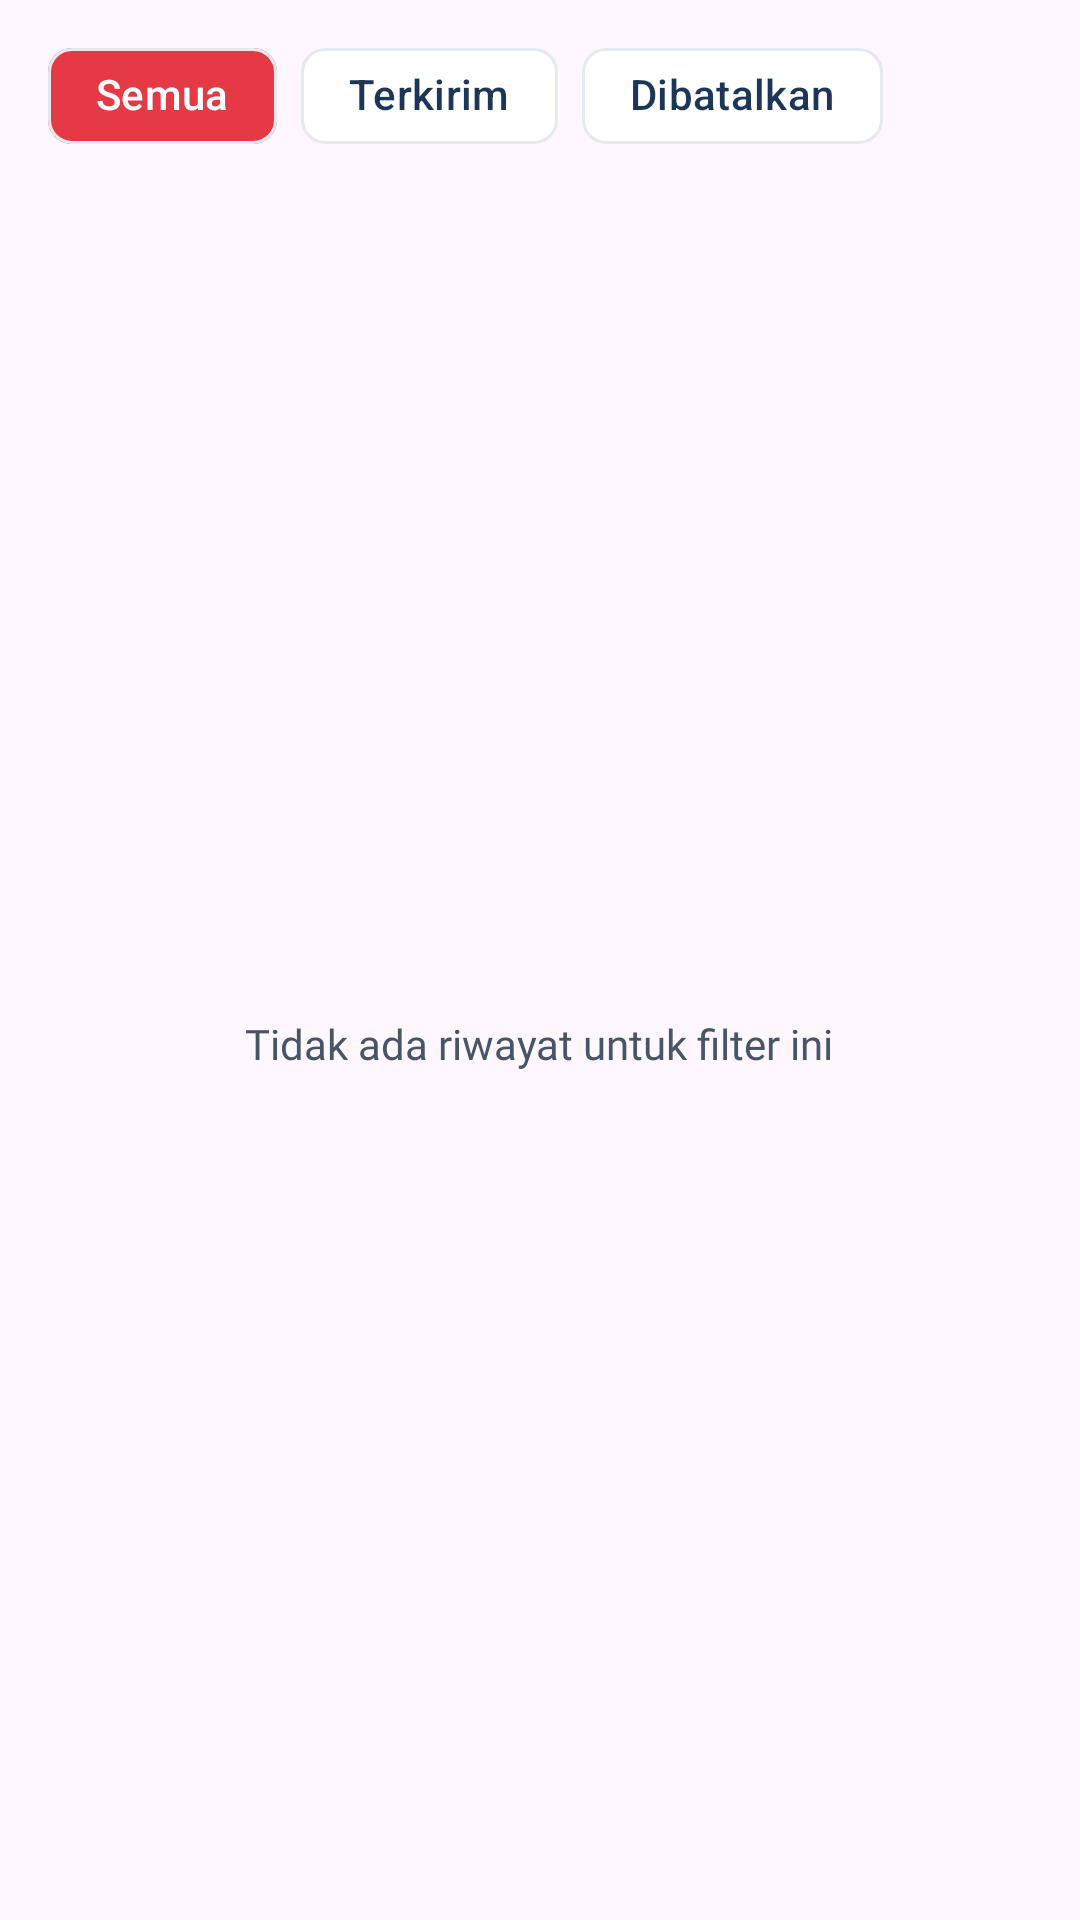

This screen was rendered from an Android layout file. Write that file and the resources it references.
<!-- AndroidManifest.xml: application theme Theme.MedAlert_Flora -->
<!-- res/layout/fragment_history.xml -->
<?xml version="1.0" encoding="utf-8"?>
<LinearLayout xmlns:android="http://schemas.android.com/apk/res/android"
    xmlns:app="http://schemas.android.com/apk/res-auto"
    android:layout_width="match_parent"
    android:layout_height="match_parent"
    android:orientation="vertical">

    
    <HorizontalScrollView
        android:layout_width="match_parent"
        android:layout_height="wrap_content"
        android:paddingStart="16dp"
        android:paddingTop="8dp"
        android:paddingEnd="16dp"
        android:scrollbars="none">

        <com.google.android.material.chip.ChipGroup
            android:id="@+id/chipGroupHistory"
            android:layout_width="wrap_content"
            android:layout_height="wrap_content"
            app:selectionRequired="true"
            app:singleLine="true"
            app:singleSelection="true">

            <com.google.android.material.chip.Chip
                android:id="@+id/chipHAll"
                style="@style/Widget.Material3.Chip.Filter"
                android:layout_width="wrap_content"
                android:layout_height="wrap_content"
                android:checked="true"
                android:text="Semua"
                android:textColor="@color/chip_text_selector"
                app:checkedIconVisible="false"
                app:chipBackgroundColor="@color/chip_bg_selector"
                app:chipStrokeColor="@color/medalert_stroke"
                app:chipStrokeWidth="1dp" />

            <com.google.android.material.chip.Chip
                android:id="@+id/chipHSent"
                style="@style/Widget.Material3.Chip.Filter"
                android:layout_width="wrap_content"
                android:layout_height="wrap_content"
                android:checked="false"
                android:text="Terkirim"
                android:textColor="@color/chip_text_selector"
                app:checkedIconVisible="false"
                app:chipBackgroundColor="@color/chip_bg_selector"
                app:chipStrokeColor="@color/medalert_stroke"
                app:chipStrokeWidth="1dp" />

            <com.google.android.material.chip.Chip
                android:id="@+id/chipHCancel"
                style="@style/Widget.Material3.Chip.Filter"
                android:layout_width="wrap_content"
                android:layout_height="wrap_content"
                android:checked="false"
                android:text="Dibatalkan"
                android:textColor="@color/chip_text_selector"
                app:checkedIconVisible="false"
                app:chipBackgroundColor="@color/chip_bg_selector"
                app:chipStrokeColor="@color/medalert_stroke"
                app:chipStrokeWidth="1dp" />
        </com.google.android.material.chip.ChipGroup>
    </HorizontalScrollView>

    <FrameLayout
        android:layout_width="match_parent"
        android:layout_height="0dp"
        android:layout_weight="1">

        <ListView
            android:id="@+id/lvHistory"
            android:layout_width="match_parent"
            android:layout_height="match_parent"
            android:clipToPadding="false"
            android:divider="@null"
            android:dividerHeight="0dp"
            android:paddingTop="4dp"
            android:paddingBottom="16dp" />

        <TextView
            android:id="@+id/tvEmptyHistory"
            android:layout_width="wrap_content"
            android:layout_height="wrap_content"
            android:layout_gravity="center"
            android:fontFamily="@font/inter_regular"
            android:text="Tidak ada riwayat untuk filter ini"
            android:textColor="@color/medalert_gray" />
    </FrameLayout>
</LinearLayout>
<!-- resources referenced by this layout -->
<resources>
  <color name="medalert_gray">#475569</color>
  <color name="medalert_stroke">#E6EAF0</color>
  <style name="Theme.MedAlert_Flora" parent="Base.Theme.MedAlert_Flora" />
  <style name="Base.Theme.MedAlert_Flora" parent="Theme.Material3.DayNight.NoActionBar">
          
          
      </style>
</resources>
